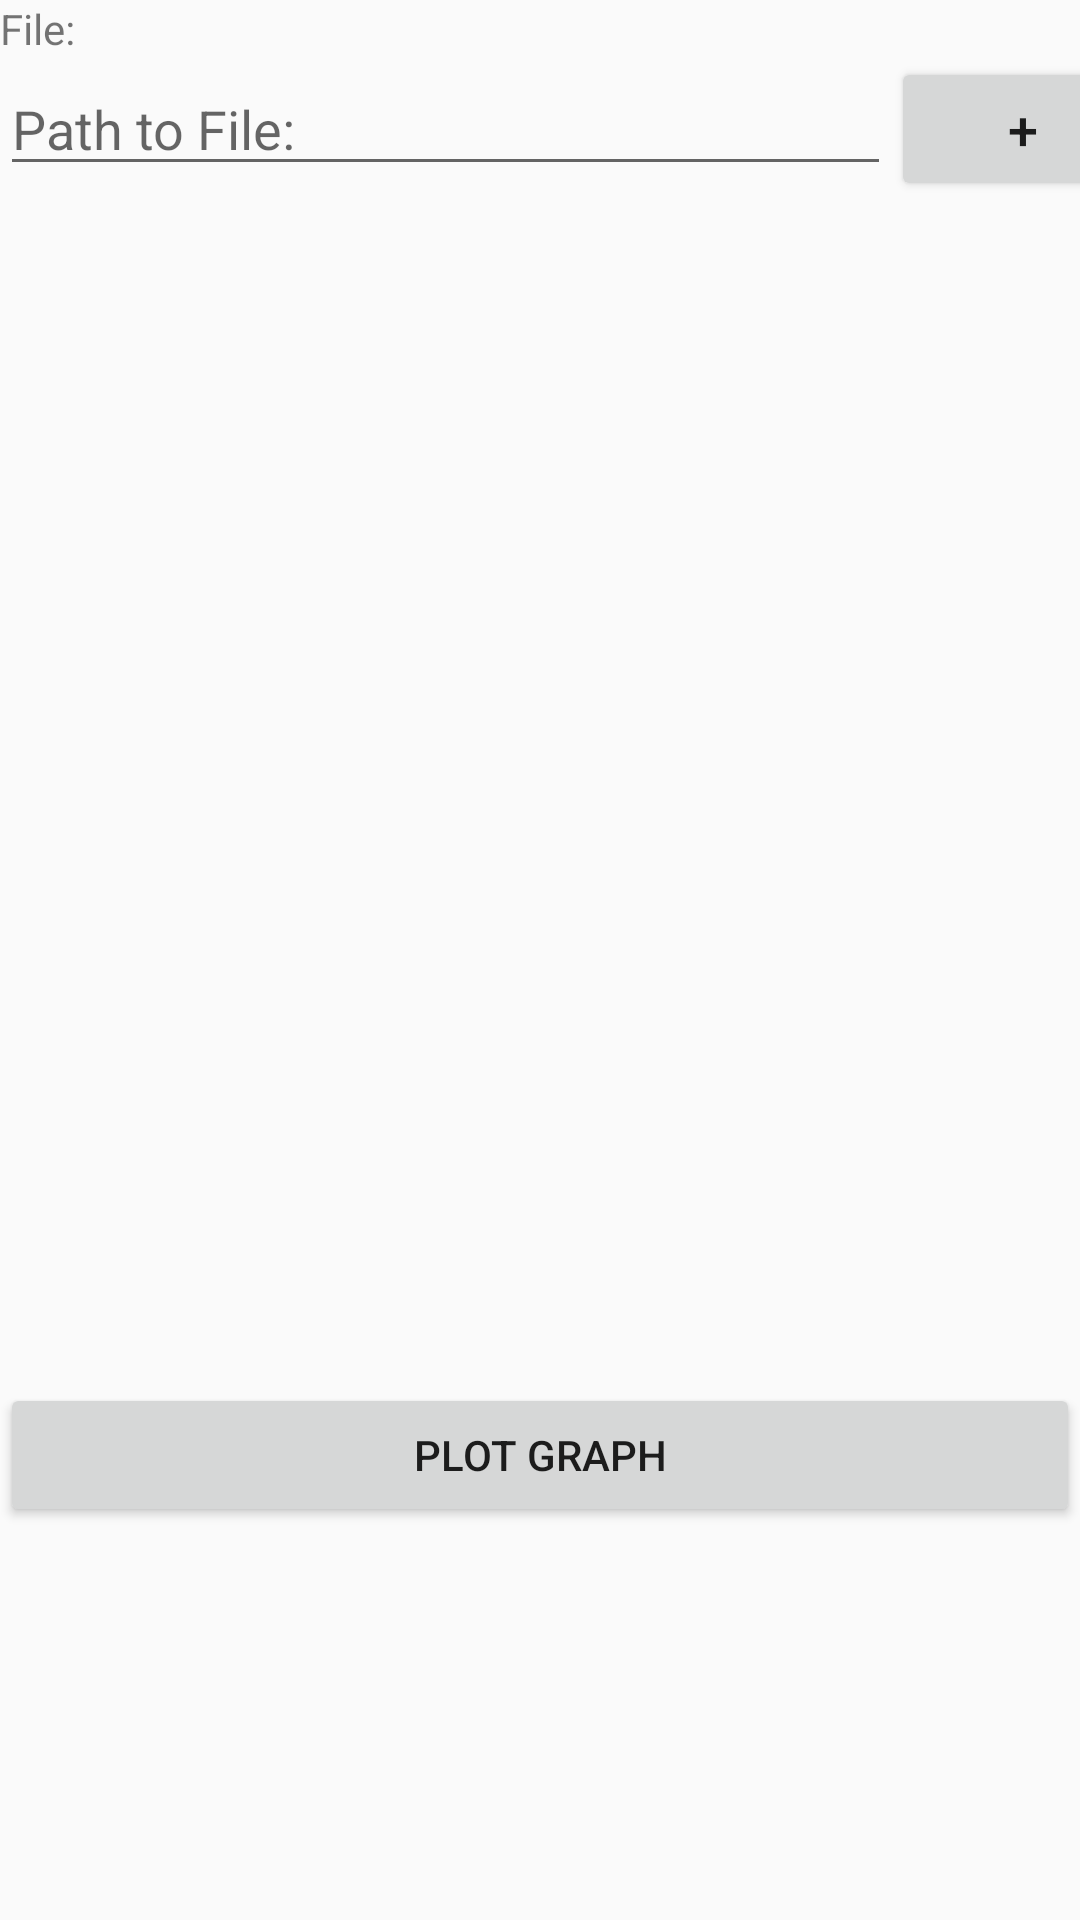

Produce the Android XML layout that renders to this screen, including the resource entries it uses.
<!-- AndroidManifest.xml: application theme Theme.AppTheme.Light.NoActionBar -->
<!-- res/layout/activity_import_data.xml -->
<?xml version="1.0" encoding="utf-8"?>
<LinearLayout xmlns:android="http://schemas.android.com/apk/res/android"
    xmlns:app="http://schemas.android.com/apk/res-auto"
    xmlns:tools="http://schemas.android.com/tools"
    android:layout_width="match_parent"
    android:layout_height="match_parent"
    android:orientation="vertical"
    tools:context=".importDataActivity">

    <LinearLayout
        android:layout_width="match_parent"
        android:layout_height="match_parent"
        android:orientation="vertical"
        tools:context=".manualDataEntryActivity">

        <ScrollView
            android:layout_width="match_parent"
            android:layout_height="461dp">

            <LinearLayout
                android:layout_width="match_parent"
                android:layout_height="wrap_content"
                android:orientation="vertical">

                <TableLayout
                    android:id="@+id/tableLayout"
                    android:layout_width="match_parent"
                    android:layout_height="match_parent">

                    <TableRow
                        android:layout_width="match_parent"
                        android:layout_height="match_parent">

                        <TextView
                            android:id="@+id/textViewFilePath"
                            android:layout_width="wrap_content"
                            android:layout_height="wrap_content"
                            android:text="@string/file" />

                    </TableRow>

                    <TableRow
                        android:layout_width="match_parent"
                        android:layout_height="match_parent">

                        <EditText
                            android:id="@+id/editTextFilePath"
                            android:layout_width="297dp"
                            android:layout_height="wrap_content"
                            android:ems="10"
                            android:hint="@string/path_to_file"
                            android:inputType="numberDecimal" />

                        <Button
                            android:id="@+id/addButton"
                            android:layout_width="wrap_content"
                            android:layout_height="wrap_content"
                            android:onClick="addDataRow"
                            android:text="@string/plus"
                            android:textSize="18sp" />

                    </TableRow>
                </TableLayout>

            </LinearLayout>
        </ScrollView>

        <Button
            android:id="@+id/plotGraphButton"
            android:layout_width="match_parent"
            android:layout_height="wrap_content"
            android:onClick="plotGraph"
            android:text="@string/plot_graph" />

    </LinearLayout>

</LinearLayout>
<!-- resources referenced by this layout -->
<resources>
  <string name="file">File:</string>
  <string name="path_to_file">Path to File:</string>
  <string name="plot_graph">Plot Graph</string>
  <string name="plus">+</string>
  <style name="Theme.AppTheme.Light.NoActionBar" parent="Theme.AppCompat.Light.NoActionBar" />
</resources>
